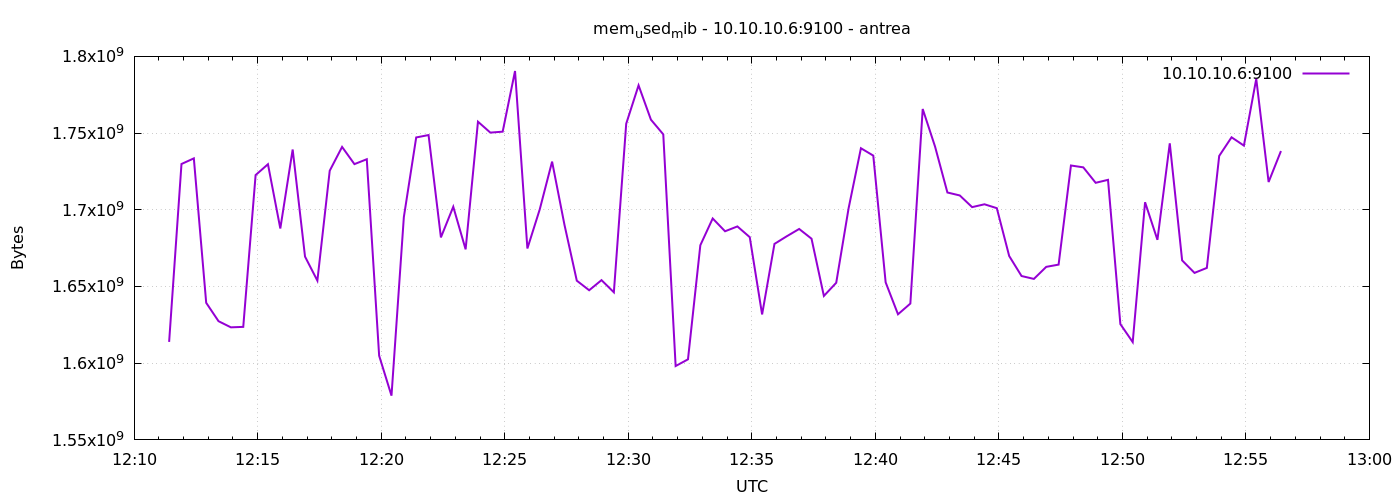

Source data for this figure (header and first rows):
1777205485	1613881344
1777205515	1729851392
1777205545	1733513216
1777205575	1639362560
1777205605	1627365376
1777205635	1623375872
1777205665	1623674880
1777205695	1722638336
1777205725	1729695744
1777205755	1687801856
1777205785	1739296768
1777205815	1669492736
1777205845	1653817344
1777205875	1725468672
1777205905	1740980224
1777205935	1729769472
1777205965	1732956160
1777205995	1604890624
1777206025	1578835968
1777206055	1695232000
1777206085	1747152896
1777206115	1748717568
1777206145	1681993728
1777206175	1701978112
1777206205	1674215424
1777206235	1757417472
1777206265	1750310912
1777206295	1750921216
1777206325	1790468096
1777206355	1674764288
1777206385	1700253696
1777206415	1731395584
1777206445	1690271744
1777206475	1653792768
1777206505	1647554560
1777206535	1654140928
1777206565	1646215168
1777206595	1756123136
1777206625	1781104640
1777206655	1758752768
1777206685	1749164032
1777206715	1598144512
1777206745	1602527232
1777206775	1676894208
1777206805	1694334976
1777206835	1685995520
1777206865	1689149440
1777206895	1682153472
1777206925	1631768576
1777206955	1677774848
1777206985	1682755584
1777207015	1687502848
1777207045	1681154048
1777207075	1643839488
1777207105	1652428800
1777207135	1700913152
1777207165	1740128256
1777207195	1735299072
1777207225	1652707328
1777207255	1631883264
1777207285	1638875136
... 30 more rows
